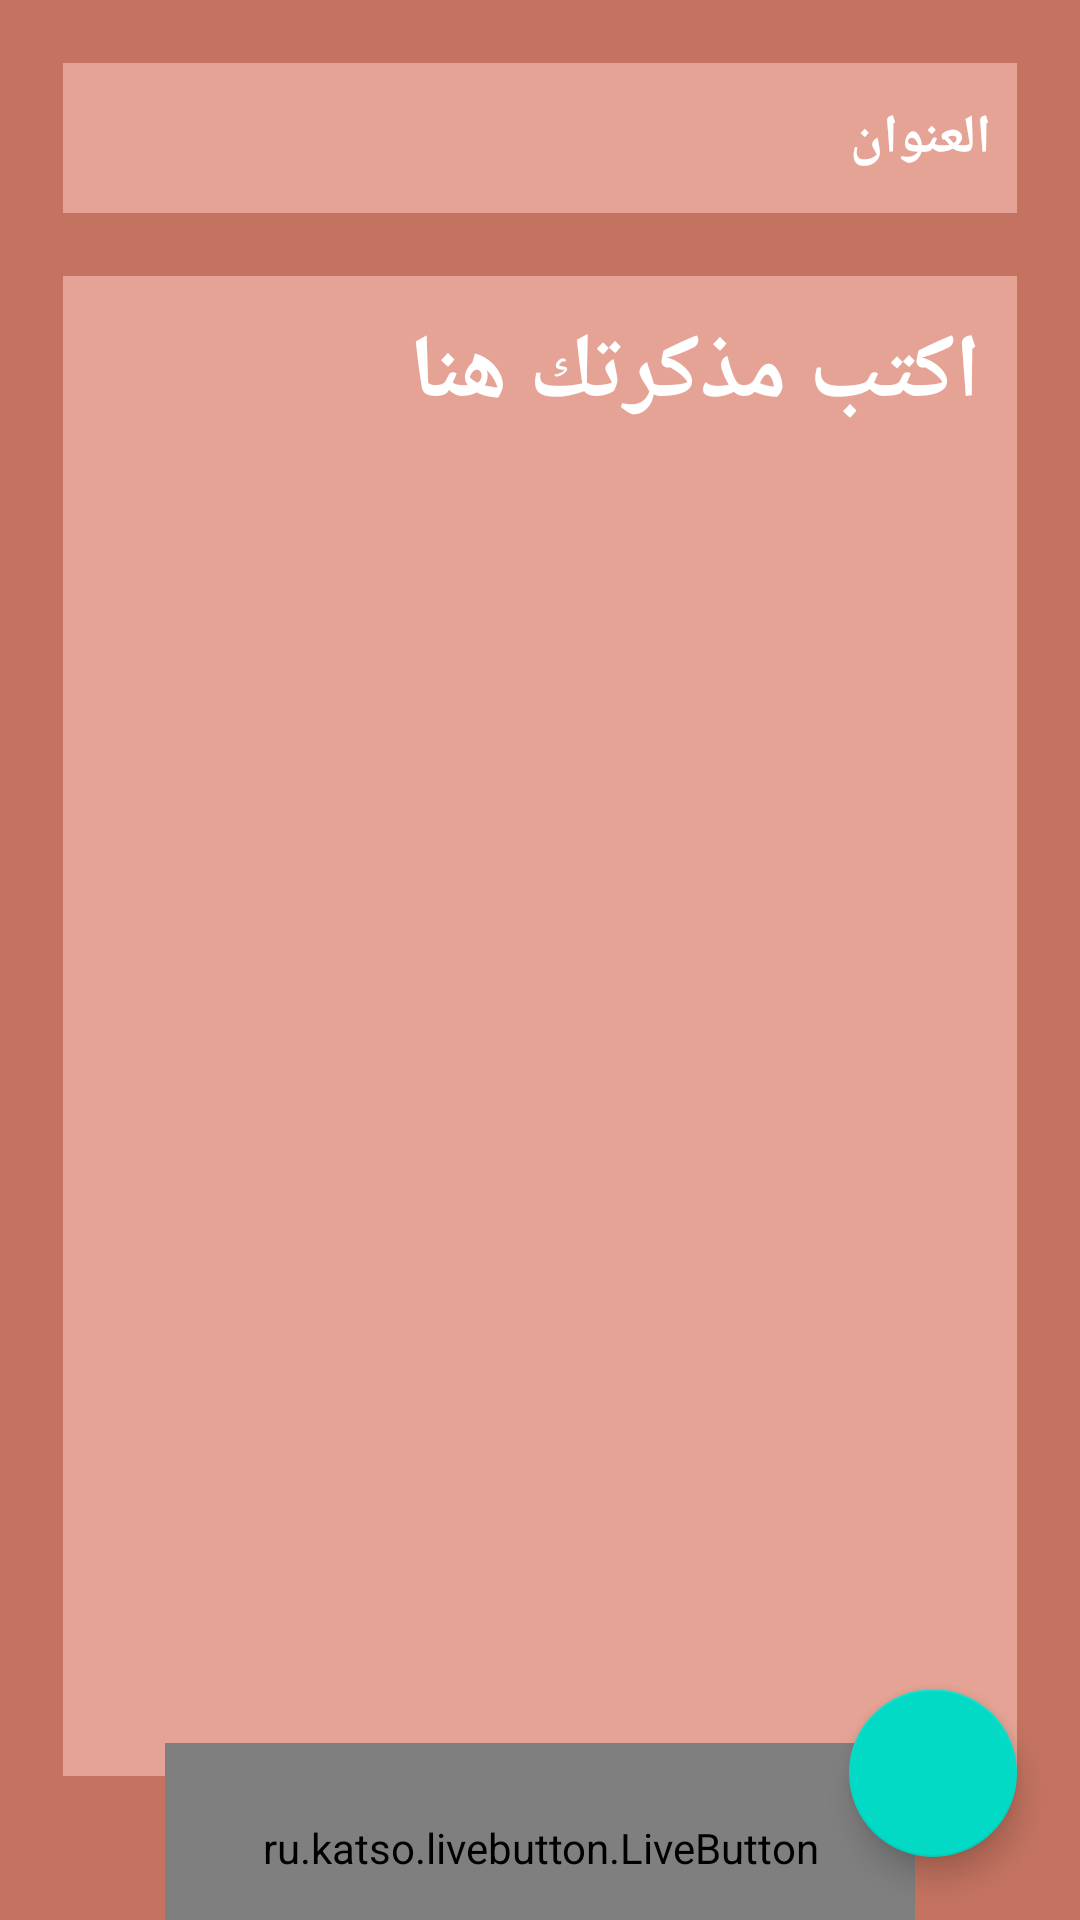

Write the Android layout XML for this screen, with the resource values it uses.
<!-- AndroidManifest.xml: application theme Theme.NoteCloud -->
<!-- res/layout/fragment_addnotefrag.xml -->
<?xml version="1.0" encoding="utf-8"?>
<androidx.constraintlayout.widget.ConstraintLayout xmlns:android="http://schemas.android.com/apk/res/android"
    xmlns:app="http://schemas.android.com/apk/res-auto"
    xmlns:tools="http://schemas.android.com/tools"
    android:layout_width="match_parent"
    android:layout_height="match_parent"
    android:background="@color/darkPink"
    tools:context=".Addnotefrag">

    <EditText
        android:id="@+id/title"
        android:layout_width="match_parent"
        android:layout_height="50dp"
        android:layout_margin="21dp"
        android:background="@color/pink"
        android:hint="  العنوان"
        android:textColorHint="@color/white"
        android:textColor="@color/white"
        android:textStyle="bold"
        app:layout_constraintEnd_toEndOf="parent"
        app:layout_constraintTop_toTopOf="parent" />

    <EditText
        android:id="@+id/note"
        android:layout_width="match_parent"
        android:layout_height="500dp"
        android:layout_margin="21dp"
        android:background="@color/pink"
        android:hint="اكتب مذكرتك هنا"
        android:gravity="start"
        android:padding="12dp"
        android:textColorHint="@color/white"
        android:textColor="@color/white"
        android:textSize="30dp"
        android:textStyle="bold"
        app:layout_constraintEnd_toEndOf="parent"
        app:layout_constraintStart_toStartOf="parent"
        app:layout_constraintTop_toBottomOf="@+id/title" />


    <com.google.android.material.floatingactionbutton.FloatingActionButton
        android:id="@+id/floatingSaveBtn"
        android:layout_width="wrap_content"
        android:layout_height="wrap_content"
        android:layout_margin="21dp"
        android:src="@drawable/ic_baseline_check_24"
        app:layout_constraintBottom_toBottomOf="parent"
        app:layout_constraintEnd_toEndOf="parent" />

    <ru.katso.livebutton.LiveButton
        android:id="@+id/SaveBTN"
        android:layout_width="250dp"
        android:layout_height="70dp"
        android:text="حفظ !!"
        android:textStyle="bold"
        android:textSize="25sp"
        android:textColor="@color/white"
        app:backgroundColor="@color/lightGreen"
        app:corners="4dp"
        app:layout_constraintBottom_toBottomOf="parent"
        app:layout_constraintEnd_toEndOf="parent"
        app:layout_constraintStart_toStartOf="parent"
        app:layout_constraintTop_toBottomOf="@+id/note"
        app:normalHeight="6dp"
        app:pressedHeight="2dp"
        app:shadowColor="#b16262" />


</androidx.constraintlayout.widget.ConstraintLayout>
<!-- resources referenced by this layout -->
<resources>
  <color name="darkPink">#c47360</color>
  <color name="lightGreen">#00B3AD</color>
  <color name="pink">#e5a395</color>
  <color name="white">#FFFFFFFF</color>
  <style name="Theme.NoteCloud" parent="Theme.MaterialComponents.DayNight.NoActionBar">
          
          <item name="colorPrimary">@color/purple_500</item>
          <item name="colorPrimaryVariant">@color/lightGreen</item>
          <item name="colorOnPrimary">@color/white</item>
          
          <item name="colorSecondary">@color/teal_200</item>
          <item name="colorSecondaryVariant">@color/teal_700</item>
          <item name="colorOnSecondary">@color/black</item>
          
          <item name="android:statusBarColor" tools:targetApi="l">?attr/colorPrimaryVariant</item>
          
      </style>
  <color name="purple_500">#FF6200EE</color>
  <color name="teal_200">#FF03DAC5</color>
  <color name="teal_700">#FF018786</color>
  <color name="black">#FF000000</color>
</resources>
